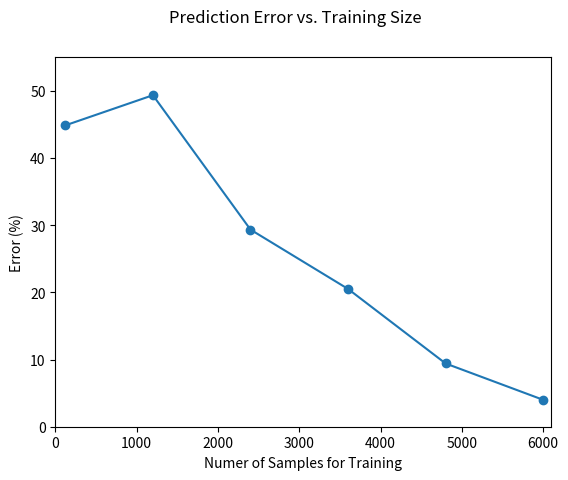

Python code for this plot:
import argparse
import logging
import os
import math
import numpy as np
import time
import matplotlib.pyplot as plt

def draw_err_vs_sample ():

  # plt.figure(figsize=(8, 6), dpi=300)
  sample = np.array ([120, 1200, 2400, 3600, 4800, 6000])
  error = np.array ([44.833, 49.333, 29.333, 20.5, 9.41, 4])

  plt.xlim(0, 6100)
  plt.ylim(0, 55)
  # plt.axvline(x = 25)
  # plt.axhline(y = 15, xmax=25/40)
  # plt.axhline(y = 20, xmin=25/40)
  # plt.axvline(x = 10, ymin=0, ymax=15/40)
  # plt.axvline(x = 5, ymin=15/40)

  # plt.text(4, 7,       'A', fontsize = 20)
  # plt.text(16.5, 7,    'B', fontsize = 20)
  # plt.text(1.5, 26.5,  'C', fontsize = 20)
  # plt.text(16, 26.5,   'D', fontsize = 20)
  # plt.text(31.5, 7,    'E', fontsize = 20)
  # plt.text(31.5, 26.5, 'F', fontsize = 20)
  plt.plot (sample, error, 'o-')

  plt.xlabel("Numer of Samples for Training")
  plt.ylabel("Error (%)")
  plt.suptitle("Prediction Error vs. Training Size")
  plt.show()

def main ():

  draw_err_vs_sample ()
  return 0

if __name__ == '__main__':
  ret = main ()
  exit (ret)
